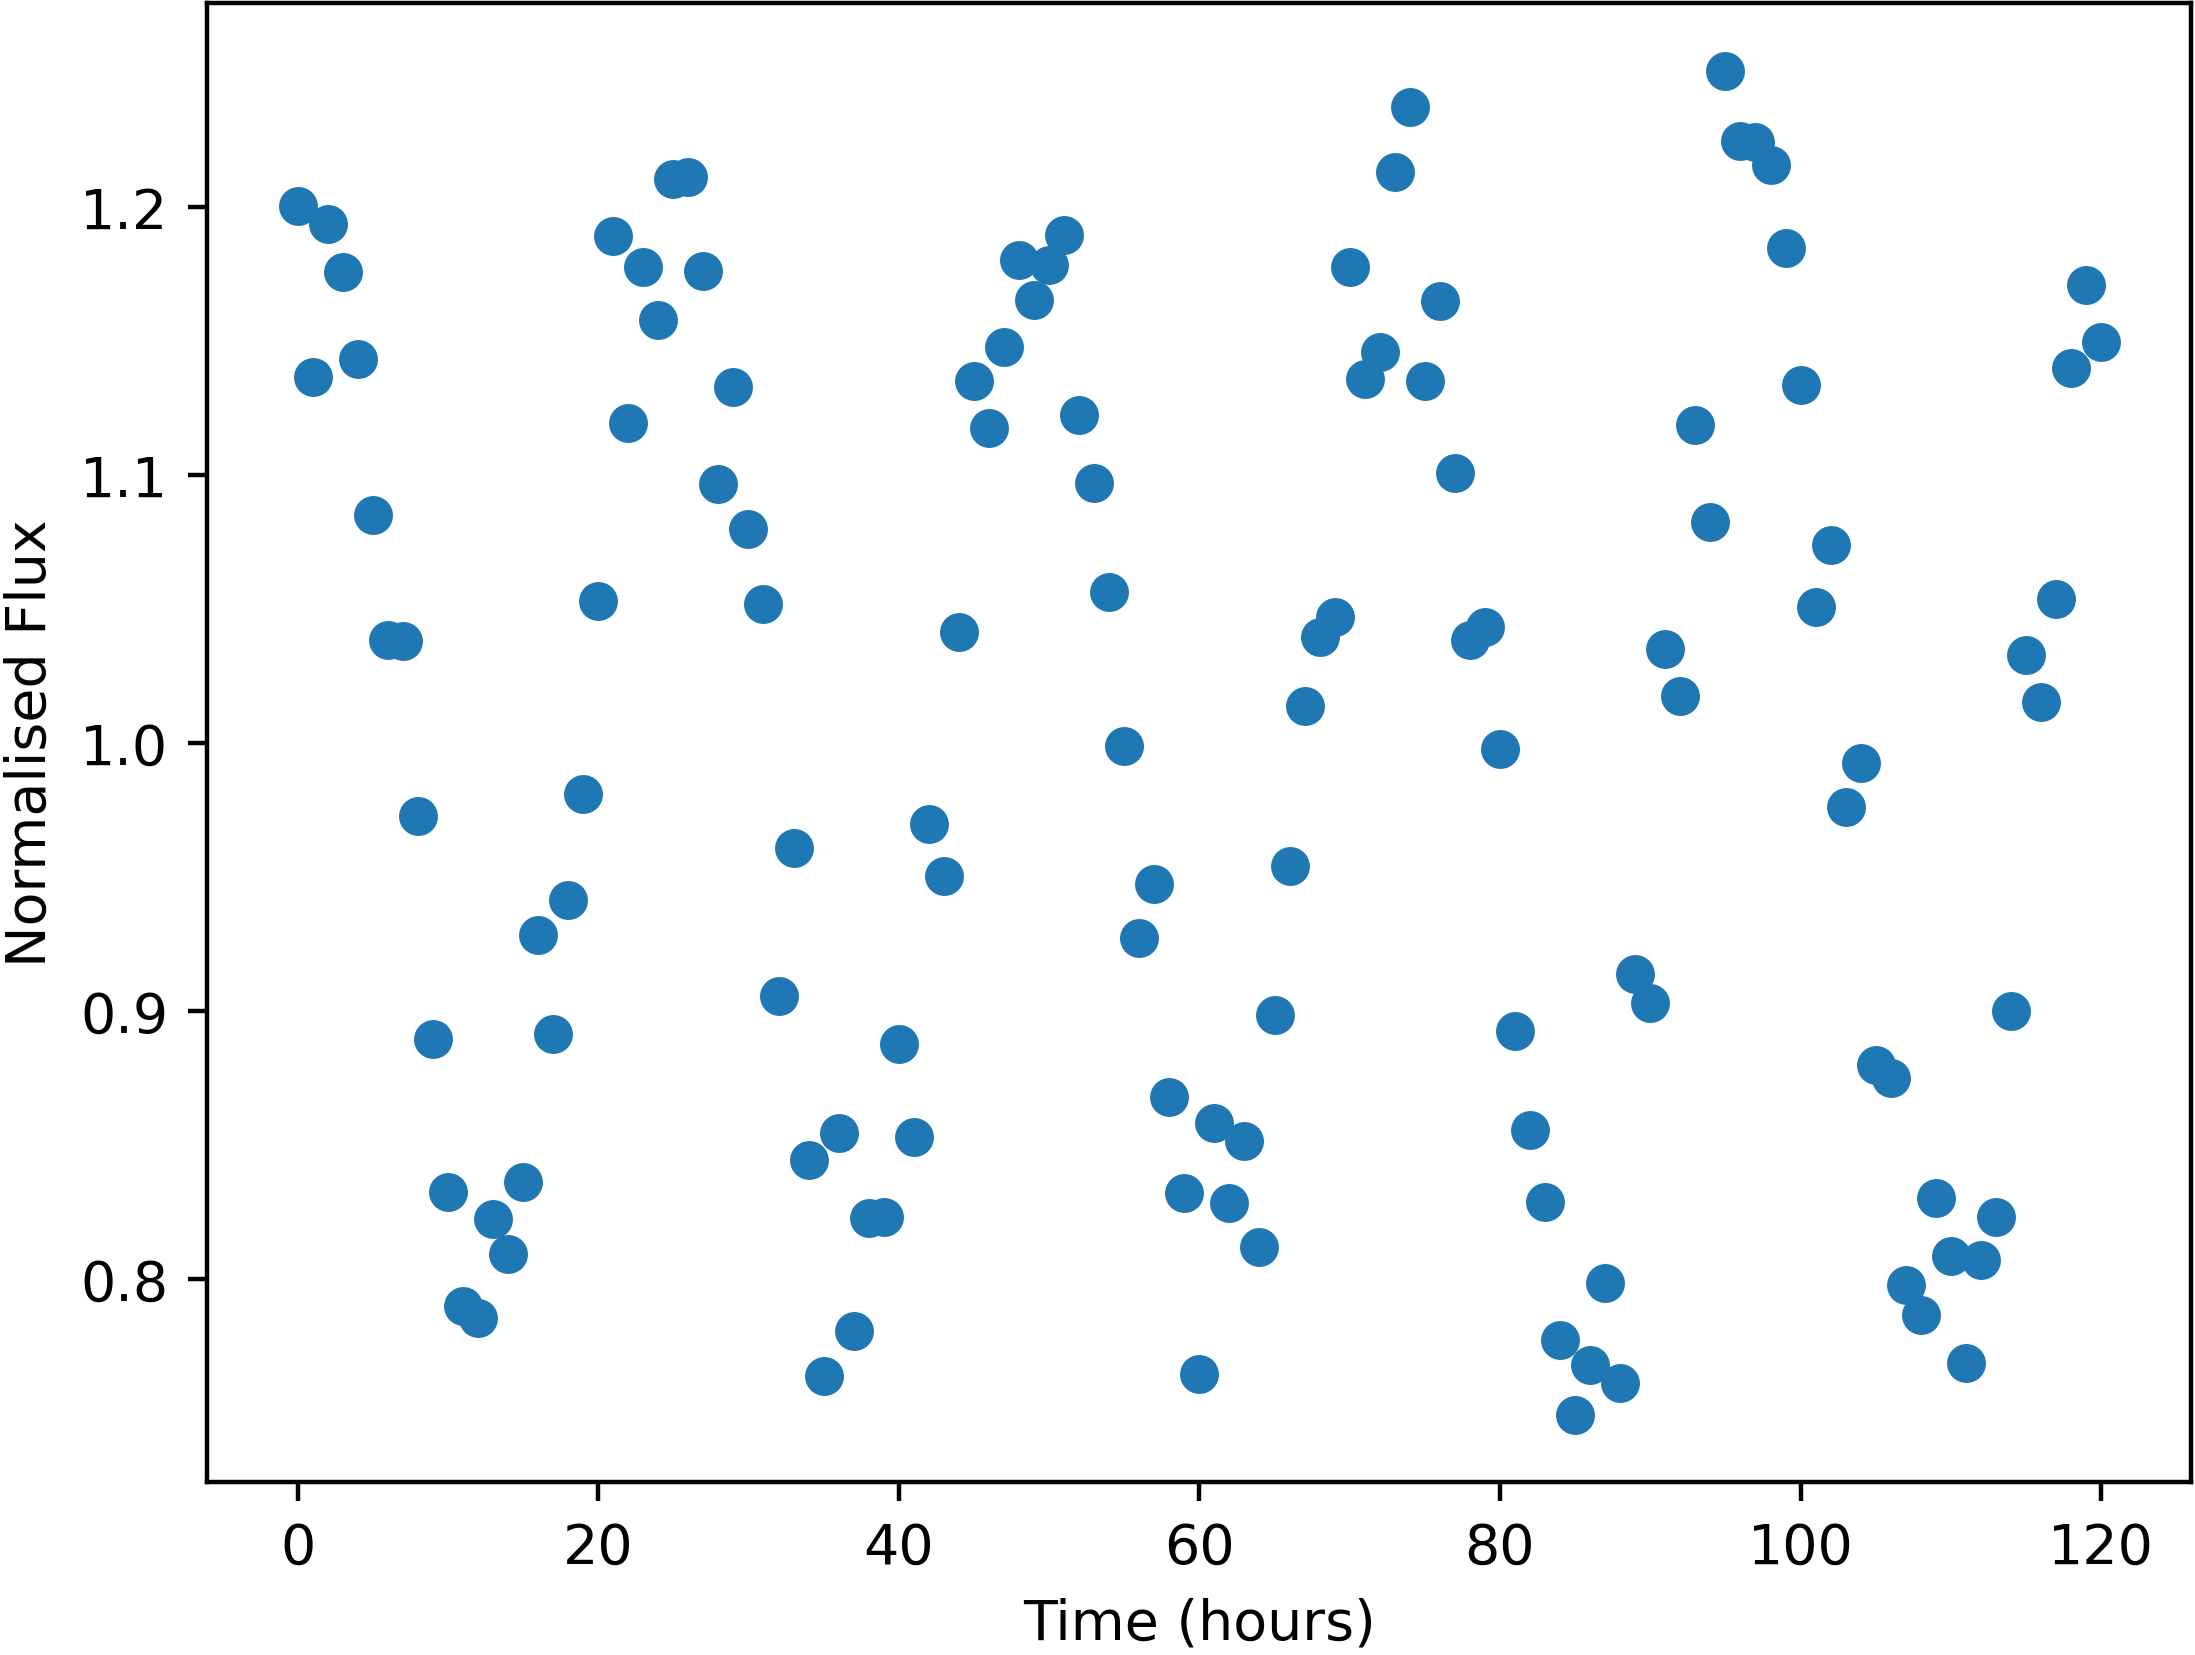

Source data for this figure (header and first rows):
Time, NormalisedFlux
0.0, 1.201
1.0, 1.137
2.0, 1.194
3.0, 1.176
4.0, 1.143
5.0, 1.085
6.0, 1.038
7.0, 1.038
8.0, 0.9727
9.0, 0.8895
10.0, 0.8324
11.0, 0.7897
12.0, 0.7855
13.0, 0.8222
14.0, 0.8093
15.0, 0.8363
16.0, 0.9284
17.0, 0.8913
18.0, 0.9413
19.0, 0.9812
20.0, 1.053
21.0, 1.189
22.0, 1.119
23.0, 1.178
24.0, 1.158
25.0, 1.211
26.0, 1.211
27.0, 1.176
28.0, 1.097
29.0, 1.133
30.0, 1.08
31.0, 1.052
32.0, 0.9054
33.0, 0.961
34.0, 0.8442
35.0, 0.7639
36.0, 0.8543
37.0, 0.7805
38.0, 0.8228
39.0, 0.8229
40.0, 0.8877
41.0, 0.853
42.0, 0.9698
43.0, 0.9503
44.0, 1.041
45.0, 1.135
46.0, 1.117
47.0, 1.148
48.0, 1.18
49.0, 1.165
50.0, 1.178
51.0, 1.19
52.0, 1.123
53.0, 1.097
54.0, 1.057
55.0, 0.9989
56.0, 0.9271
57.0, 0.9474
58.0, 0.8678
59.0, 0.8319
... 61 more rows
